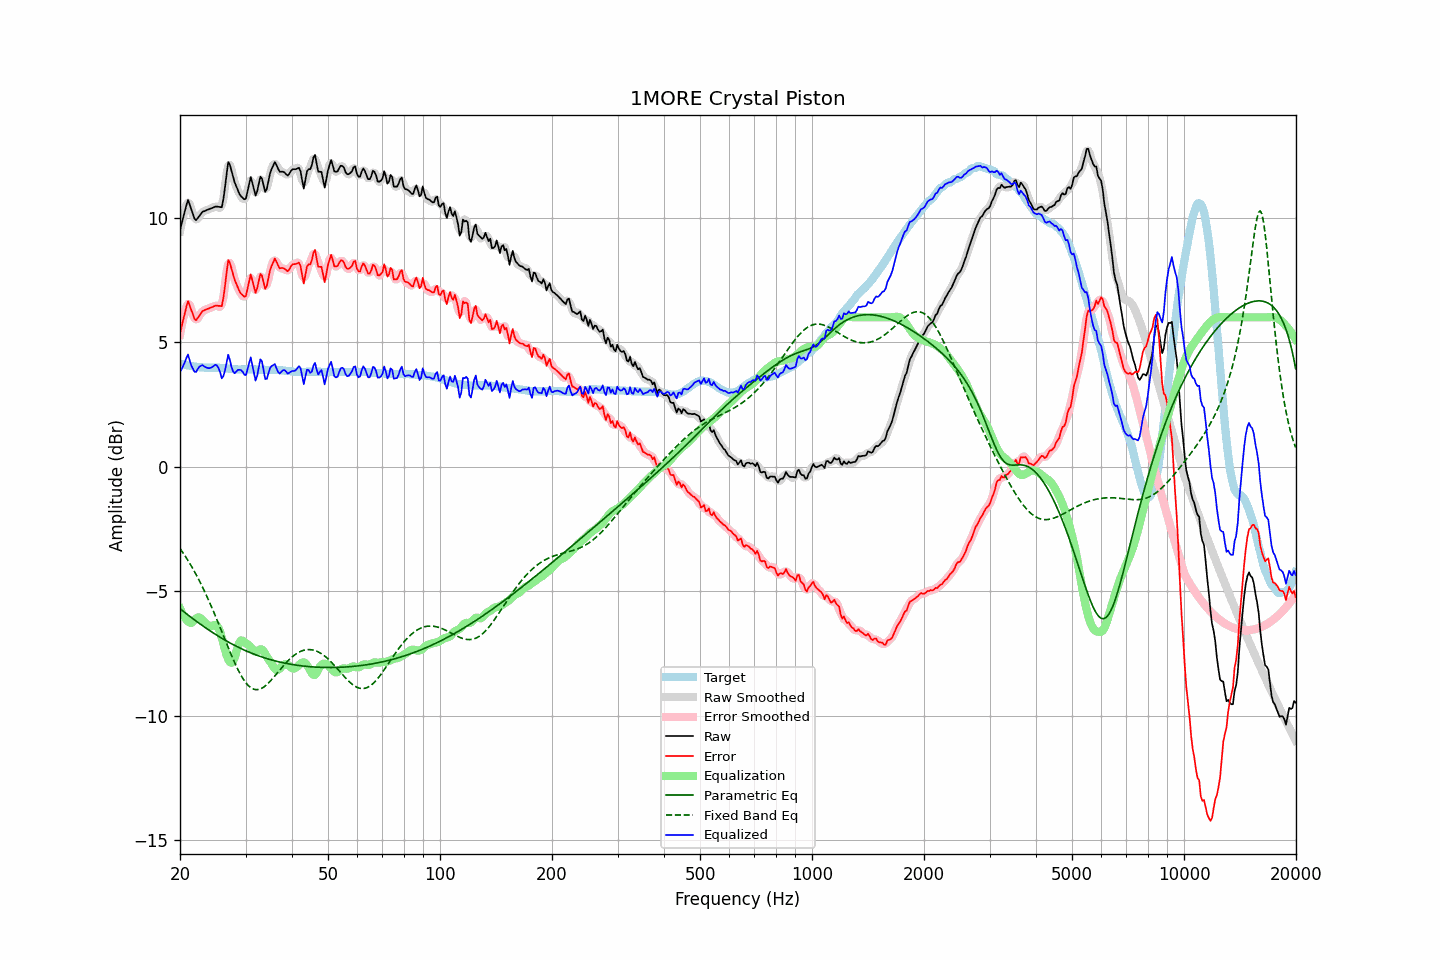

The data file committed next to this chart (first rows):
frequency, raw, error, smoothed, error_smoothed, equalization, parametric_eq, fixed_band_eq, equalized_raw, equalized_smoothed, target
20.00, 9.50, 5.36, 9.44, 5.30, -5.69, -5.70, -3.28, 3.81, 3.76, 4.14
20.20, 9.75, 5.62, 9.79, 5.66, -5.83, -5.75, -3.38, 3.92, 3.96, 4.13
20.40, 10.01, 5.90, 10.07, 5.96, -5.95, -5.81, -3.47, 4.06, 4.12, 4.11
20.61, 10.26, 6.15, 10.30, 6.20, -6.06, -5.86, -3.57, 4.20, 4.24, 4.10
20.81, 10.51, 6.43, 10.52, 6.43, -6.14, -5.91, -3.67, 4.37, 4.37, 4.08
21.02, 10.72, 6.65, 10.61, 6.54, -6.21, -5.96, -3.77, 4.51, 4.40, 4.07
21.23, 10.53, 6.47, 10.56, 6.50, -6.25, -6.00, -3.88, 4.28, 4.30, 4.06
21.44, 10.35, 6.30, 10.37, 6.33, -6.28, -6.05, -3.98, 4.07, 4.09, 4.05
21.66, 10.16, 6.13, 10.14, 6.10, -6.22, -6.10, -4.10, 3.94, 3.92, 4.03
21.87, 9.97, 5.94, 10.00, 5.97, -6.15, -6.15, -4.21, 3.82, 3.85, 4.03
22.09, 9.90, 5.88, 9.94, 5.92, -6.09, -6.20, -4.33, 3.81, 3.84, 4.02
22.31, 9.98, 5.97, 9.96, 5.95, -6.06, -6.24, -4.45, 3.92, 3.91, 4.01
22.54, 10.07, 6.07, 10.06, 6.06, -6.06, -6.29, -4.57, 4.01, 4.00, 4.00
22.76, 10.15, 6.16, 10.15, 6.16, -6.09, -6.34, -4.70, 4.06, 4.06, 3.99
22.99, 10.24, 6.25, 10.22, 6.23, -6.16, -6.38, -4.83, 4.08, 4.06, 3.99
23.22, 10.26, 6.28, 10.27, 6.28, -6.23, -6.43, -4.97, 4.03, 4.04, 3.98
23.45, 10.29, 6.31, 10.30, 6.31, -6.30, -6.47, -5.10, 3.99, 4.00, 3.98
23.69, 10.32, 6.34, 10.32, 6.34, -6.35, -6.52, -5.25, 3.97, 3.97, 3.98
23.92, 10.34, 6.36, 10.34, 6.36, -6.38, -6.56, -5.39, 3.96, 3.96, 3.98
24.16, 10.37, 6.39, 10.37, 6.39, -6.40, -6.60, -5.53, 3.97, 3.97, 3.98
24.40, 10.39, 6.41, 10.40, 6.41, -6.39, -6.65, -5.68, 4.00, 4.00, 3.98
24.65, 10.42, 6.44, 10.42, 6.44, -6.37, -6.69, -5.84, 4.05, 4.05, 3.98
24.89, 10.45, 6.47, 10.44, 6.46, -6.35, -6.73, -5.99, 4.10, 4.09, 3.98
25.14, 10.45, 6.47, 10.45, 6.47, -6.38, -6.77, -6.15, 4.07, 4.07, 3.98
25.39, 10.44, 6.46, 10.41, 6.43, -6.48, -6.81, -6.30, 3.96, 3.93, 3.98
25.65, 10.43, 6.46, 10.40, 6.43, -6.65, -6.85, -6.46, 3.78, 3.75, 3.97
25.91, 10.42, 6.45, 10.51, 6.54, -6.87, -6.89, -6.62, 3.55, 3.64, 3.97
26.16, 10.76, 6.80, 10.78, 6.82, -7.11, -6.93, -6.78, 3.64, 3.66, 3.96
26.43, 11.22, 7.26, 11.26, 7.30, -7.35, -6.97, -6.94, 3.87, 3.91, 3.96
26.69, 11.75, 7.80, 11.76, 7.81, -7.57, -7.00, -7.10, 4.18, 4.20, 3.95
26.96, 12.23, 8.29, 12.07, 8.12, -7.73, -7.04, -7.26, 4.50, 4.34, 3.94
27.23, 12.13, 8.19, 12.12, 8.19, -7.84, -7.07, -7.42, 4.29, 4.28, 3.94
27.50, 11.89, 7.96, 11.94, 8.02, -7.87, -7.11, -7.57, 4.02, 4.07, 3.93
27.77, 11.65, 7.73, 11.66, 7.74, -7.81, -7.14, -7.72, 3.83, 3.85, 3.92
28.05, 11.42, 7.51, 11.44, 7.53, -7.66, -7.18, -7.87, 3.76, 3.78, 3.91
28.33, 11.27, 7.36, 11.26, 7.35, -7.45, -7.21, -8.01, 3.82, 3.81, 3.91
28.62, 11.11, 7.20, 11.10, 7.19, -7.22, -7.24, -8.14, 3.89, 3.87, 3.91
28.90, 10.95, 7.05, 10.97, 7.06, -7.06, -7.27, -8.27, 3.89, 3.91, 3.90
29.19, 10.86, 6.95, 10.86, 6.95, -6.98, -7.30, -8.38, 3.88, 3.88, 3.91
29.48, 10.80, 6.89, 10.76, 6.85, -6.99, -7.33, -8.49, 3.81, 3.78, 3.91
29.78, 10.74, 6.83, 10.75, 6.84, -7.04, -7.36, -8.59, 3.70, 3.71, 3.91
30.08, 10.77, 6.86, 10.84, 6.93, -7.09, -7.39, -8.68, 3.68, 3.75, 3.91
30.38, 11.06, 7.15, 11.09, 7.18, -7.13, -7.42, -8.76, 3.92, 3.95, 3.91
30.68, 11.35, 7.44, 11.35, 7.44, -7.18, -7.45, -8.82, 4.17, 4.17, 3.91
30.99, 11.64, 7.73, 11.49, 7.58, -7.24, -7.47, -8.87, 4.39, 4.24, 3.91
31.30, 11.40, 7.49, 11.38, 7.47, -7.33, -7.50, -8.91, 4.08, 4.06, 3.91
31.61, 11.15, 7.24, 11.17, 7.26, -7.40, -7.53, -8.94, 3.75, 3.77, 3.91
31.93, 10.89, 6.98, 11.01, 7.10, -7.43, -7.55, -8.95, 3.46, 3.58, 3.91
32.24, 11.06, 7.16, 11.11, 7.21, -7.42, -7.57, -8.95, 3.65, 3.70, 3.90
32.57, 11.36, 7.46, 11.35, 7.45, -7.37, -7.60, -8.94, 3.99, 3.98, 3.90
32.89, 11.65, 7.75, 11.54, 7.64, -7.33, -7.62, -8.92, 4.32, 4.21, 3.90
33.22, 11.57, 7.67, 11.50, 7.60, -7.34, -7.64, -8.89, 4.23, 4.15, 3.90
33.55, 11.30, 7.40, 11.31, 7.41, -7.41, -7.66, -8.85, 3.89, 3.90, 3.90
33.89, 11.04, 7.15, 11.16, 7.26, -7.52, -7.69, -8.80, 3.53, 3.64, 3.89
34.23, 11.16, 7.27, 11.21, 7.32, -7.63, -7.71, -8.75, 3.53, 3.58, 3.89
34.57, 11.47, 7.58, 11.43, 7.54, -7.73, -7.72, -8.69, 3.74, 3.71, 3.89
34.92, 11.78, 7.89, 11.72, 7.83, -7.82, -7.74, -8.62, 3.96, 3.91, 3.89
35.27, 11.96, 8.07, 11.98, 8.09, -7.91, -7.76, -8.55, 4.04, 4.06, 3.89
35.62, 12.10, 8.21, 12.13, 8.24, -8.02, -7.78, -8.48, 4.08, 4.11, 3.89
35.97, 12.24, 8.36, 12.17, 8.28, -8.11, -7.80, -8.40, 4.12, 4.05, 3.88
... 635 more rows
